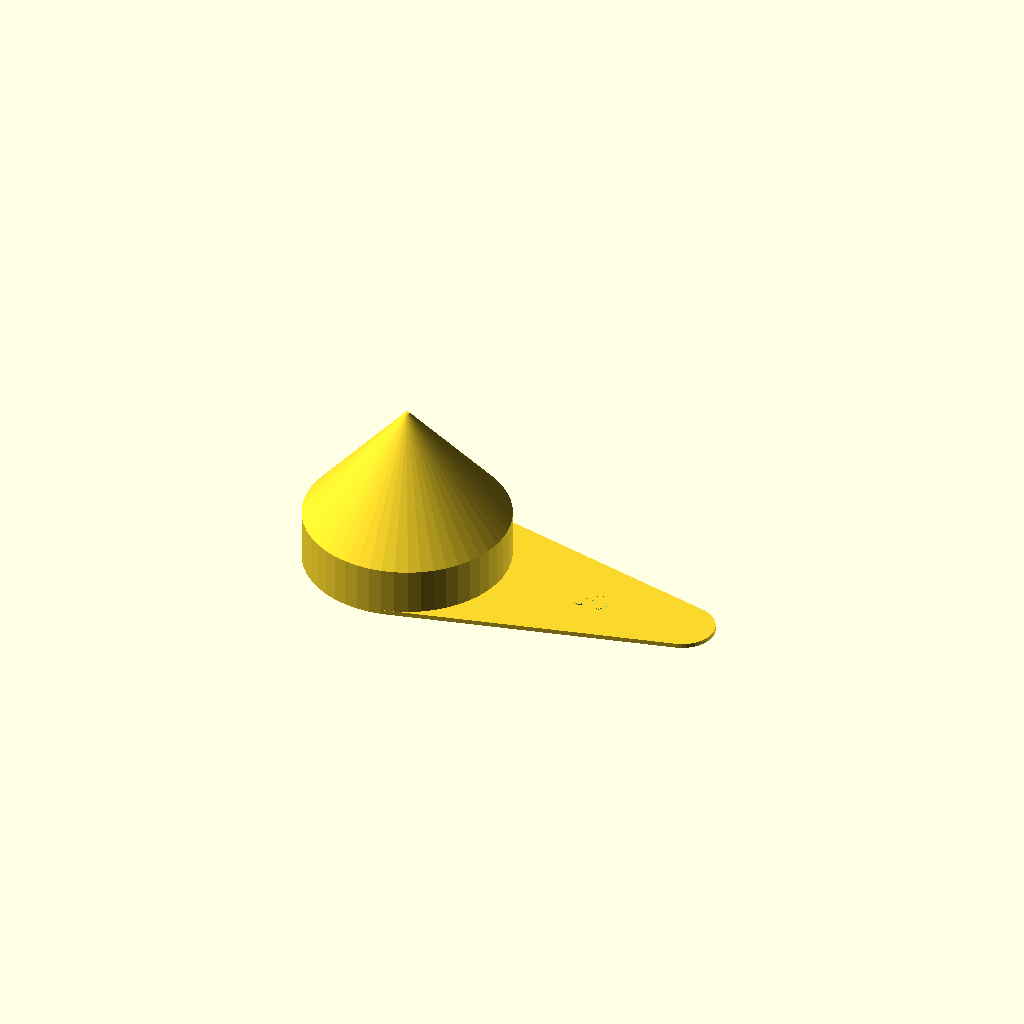
Cell 1: rendered with the file's own defaults.
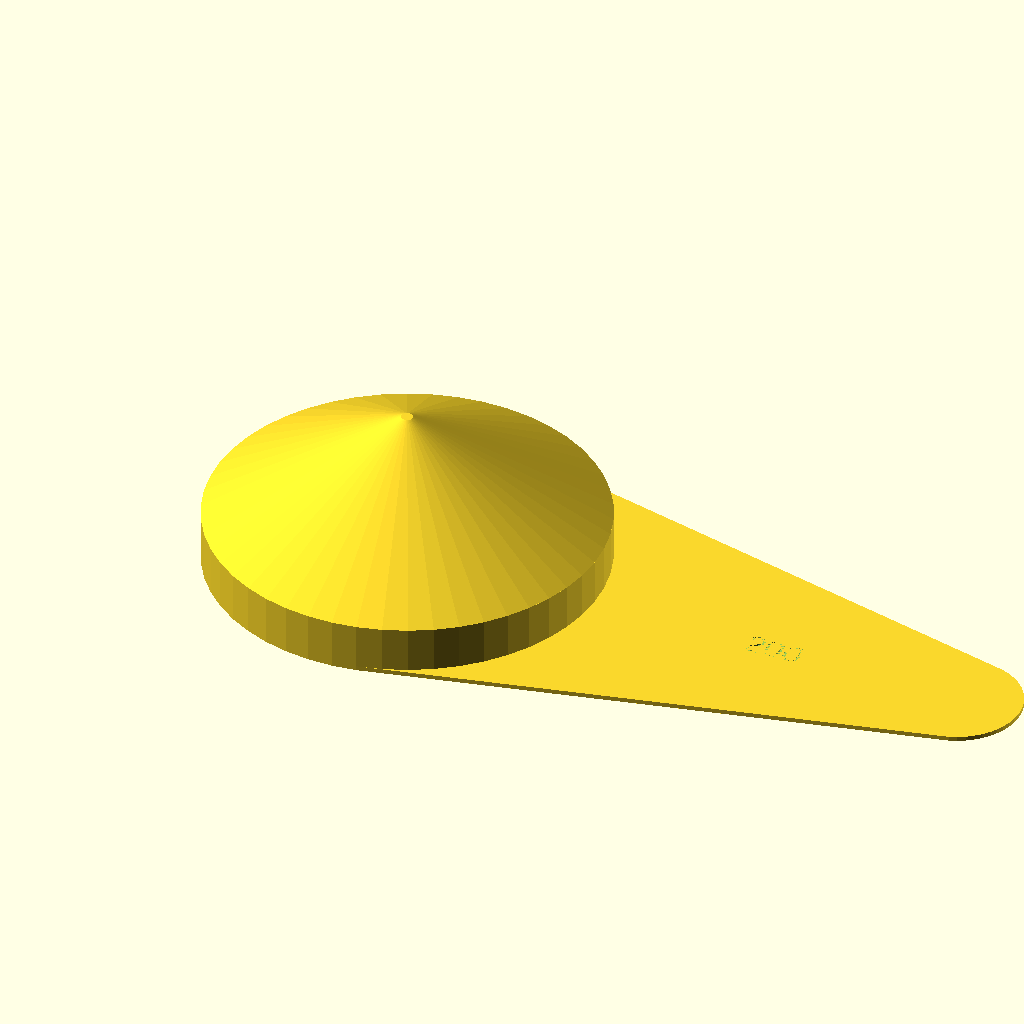
Cell 2: r = 52 (everything else at default).
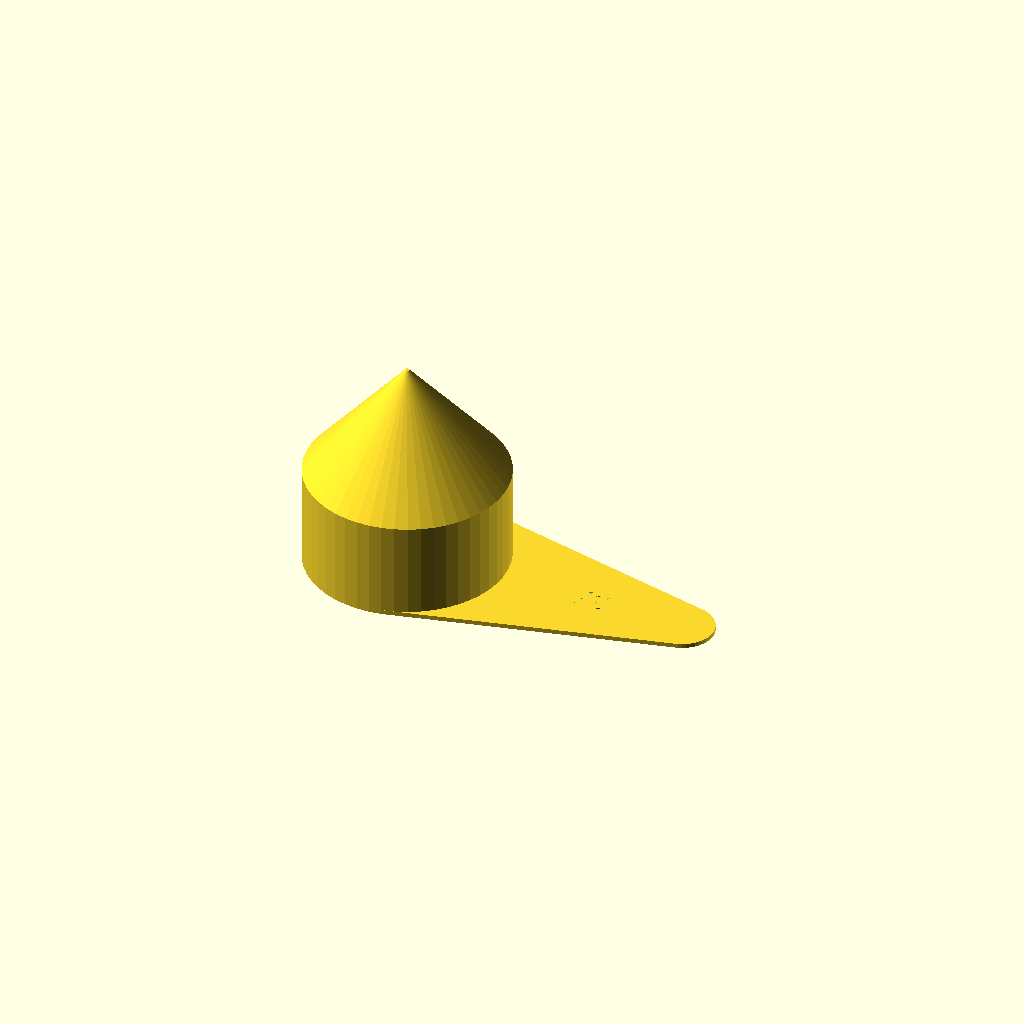
Cell 3 — h1 set to 27, the other parameters unchanged.
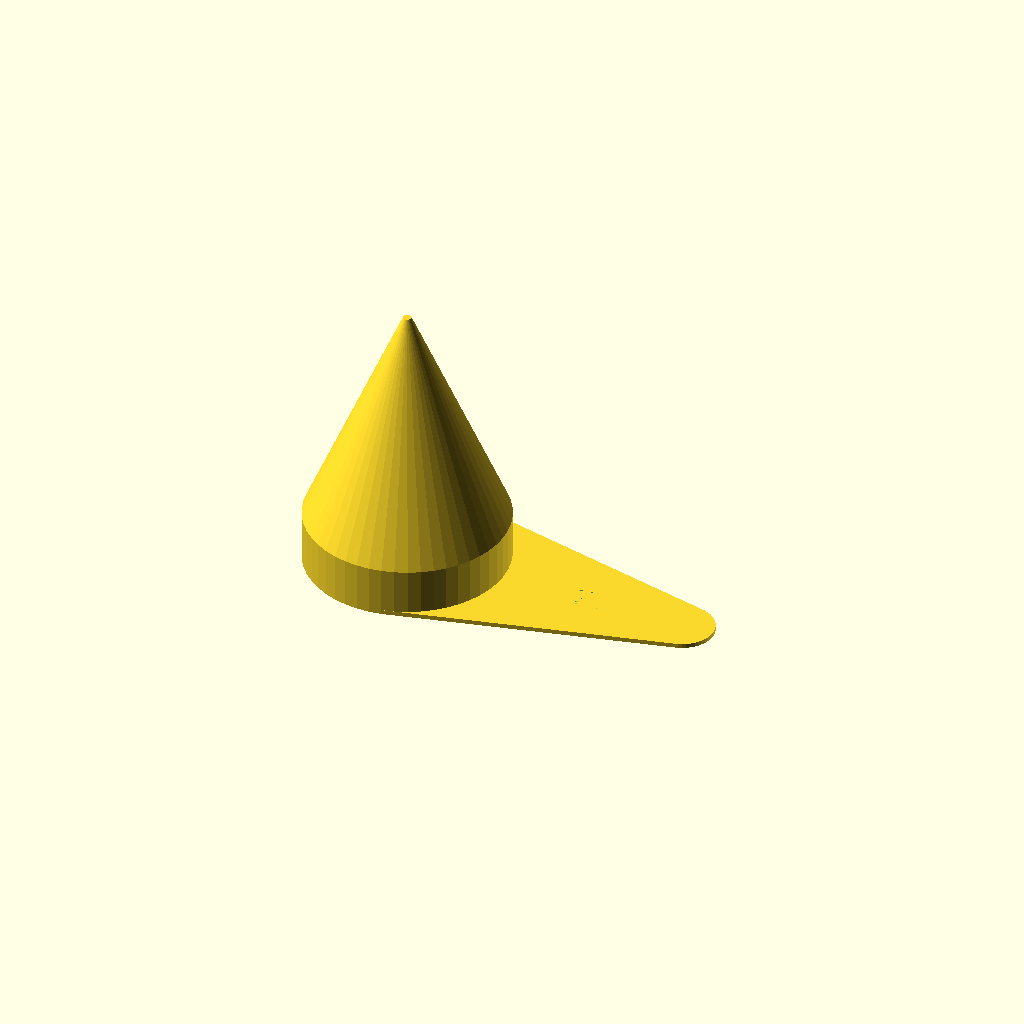
Cell 4 — h2 set to 60, the other parameters unchanged.
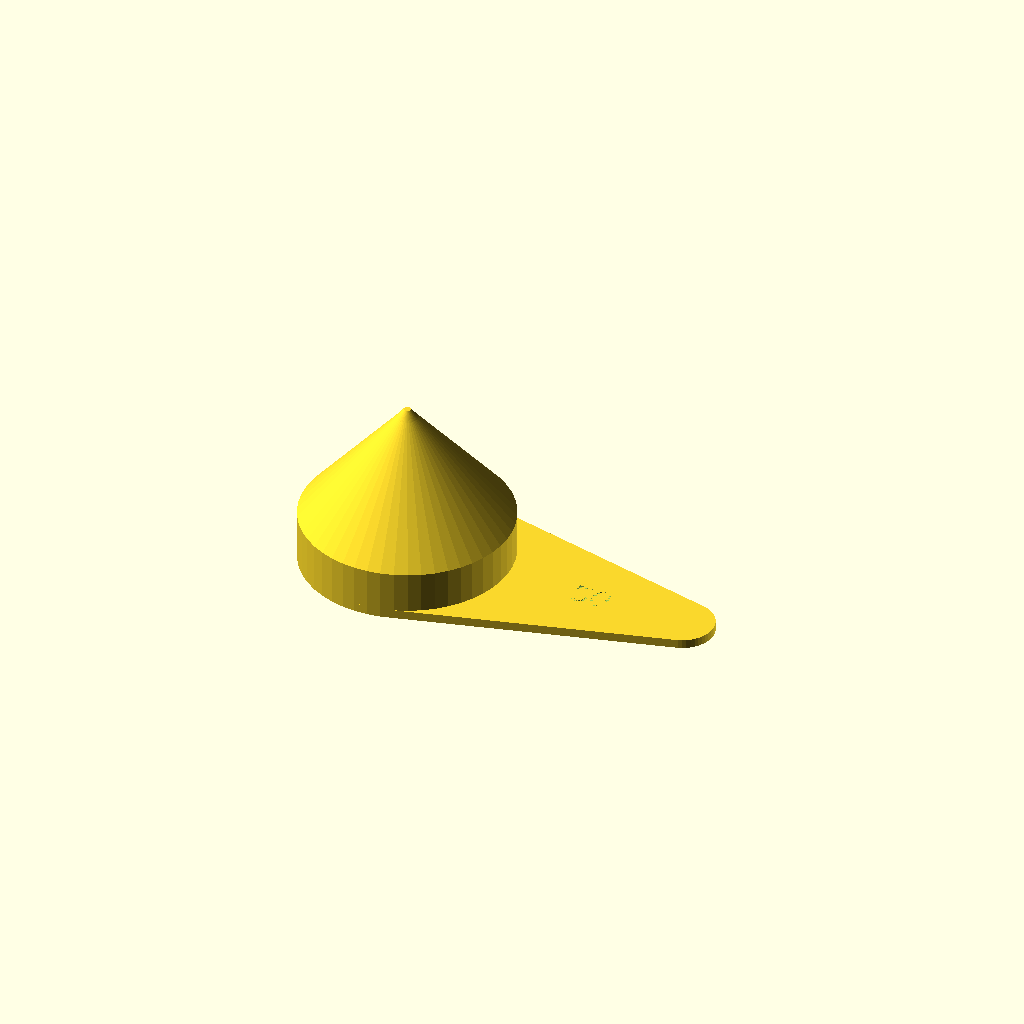
Cell 5: wall = 2.4 (everything else at default).
One fixed orthographic camera (rotation 55°, 0°, 25°; colour scheme Cornfield) for every cell.
Source of the model, inputs/thingiverse/files/thing-3126914/files/Waschmittell--ffel.scad:
/* [Spoon] */
// Main Radius
r = 26;
// Height Vertical wall
h1 = 13.5;
// Height cone (should be larger than r)
h2 = 30;

wall = 1.2;

/* [Hidden] */

r2 = 0.4;

h3 = wall;
r3 = (r2+wall)-((r-(r2+wall))*h3)/(h2);

v1 = 3.14159*r/10*r/10*h1/10;
v2 = 3.14159*(r/10*r/10)*(h2/10)/3;
v = v1+v2;

$fn=50;


difference(){
union(){
// outer
cylinder(r=r+wall,h=h1);
translate([0,0,h1])
    cylinder(r1=r+wall,r2=r2+wall,h=h2);
translate([0,0,h1+h2])
    cylinder(r1=r2+wall,r2=r3,h=h3);
//handle
hull(){
cylinder(r=r+wall,h=wall);
translate([3*r,0,0])
cylinder(r=r/3,h=wall);
}
}

union(){
// inner
cylinder(r=r,h=h1);
translate([0,0,h1])
    cylinder(r1=r,r2=r2,h=h2);
translate([2*r,0,wall-0.4])
    linear_extrude(height = 0.4)
        text(str(round(v)),size=7,halign="center",valign="center");
}

}
Customizer parameters (derived from the source; name, type, default, range or options):
r: number, default 26
h1: number, default 13.5
h2: number, default 30
wall: number, default 1.2
